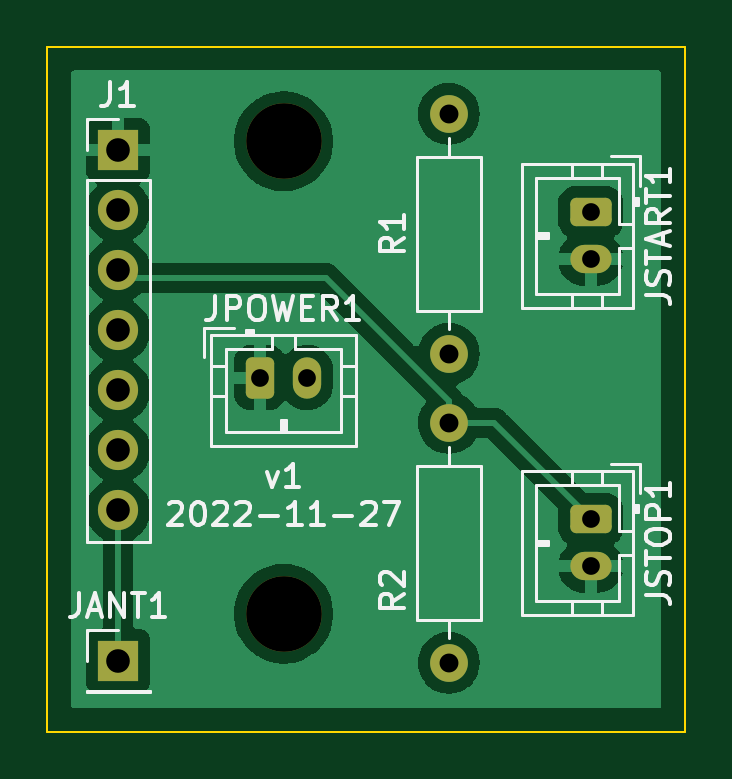
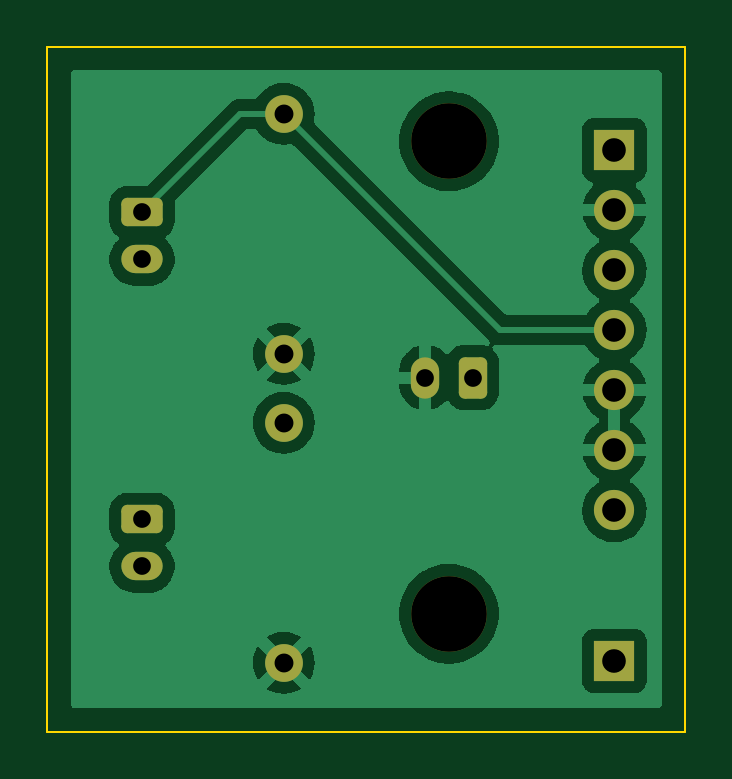
Circuit board: 11 layer files. Board 27.0 x 29.0 mm.
- bottom_copper: remote-B_Cu.gbl (41423 bytes)
- bottom_mask: remote-B_Mask.gbs (2002 bytes)
- paste: remote-B_Paste.gbp (499 bytes)
- bottom_silk: remote-B_Silkscreen.gbo (2005 bytes)
- outline: remote-Edge_Cuts.gm1 (735 bytes)
- top_copper: remote-F_Cu.gtl (42948 bytes)
- top_mask: remote-F_Mask.gts (2002 bytes)
- paste: remote-F_Paste.gtp (499 bytes)
- top_silk: remote-F_Silkscreen.gto (16203 bytes)
- drill: remote-NPTH.drl (383 bytes)
- drill: remote-PTH.drl (720 bytes)

=== bottom_copper: remote-B_Cu.gbl (41423 bytes, source omitted) ===
=== bottom_mask: remote-B_Mask.gbs (2002 bytes, source withheld) ===
=== paste: remote-B_Paste.gbp ===
G04 #@! TF.GenerationSoftware,KiCad,Pcbnew,6.0.2+dfsg-1*
G04 #@! TF.CreationDate,2022-11-27T01:25:19-05:00*
G04 #@! TF.ProjectId,remote,72656d6f-7465-42e6-9b69-6361645f7063,rev?*
G04 #@! TF.SameCoordinates,Original*
G04 #@! TF.FileFunction,Paste,Bot*
G04 #@! TF.FilePolarity,Positive*
%FSLAX46Y46*%
G04 Gerber Fmt 4.6, Leading zero omitted, Abs format (unit mm)*
G04 Created by KiCad (PCBNEW 6.0.2+dfsg-1) date 2022-11-27 01:25:19*
%MOMM*%
%LPD*%
G01*
G04 APERTURE LIST*
G04 APERTURE END LIST*
M02*

=== bottom_silk: remote-B_Silkscreen.gbo (2005 bytes, source withheld) ===
=== outline: remote-Edge_Cuts.gm1 ===
G04 #@! TF.GenerationSoftware,KiCad,Pcbnew,6.0.2+dfsg-1*
G04 #@! TF.CreationDate,2022-11-27T01:25:20-05:00*
G04 #@! TF.ProjectId,remote,72656d6f-7465-42e6-9b69-6361645f7063,rev?*
G04 #@! TF.SameCoordinates,Original*
G04 #@! TF.FileFunction,Profile,NP*
%FSLAX46Y46*%
G04 Gerber Fmt 4.6, Leading zero omitted, Abs format (unit mm)*
G04 Created by KiCad (PCBNEW 6.0.2+dfsg-1) date 2022-11-27 01:25:20*
%MOMM*%
%LPD*%
G01*
G04 APERTURE LIST*
G04 #@! TA.AperFunction,Profile*
%ADD10C,0.100000*%
G04 #@! TD*
G04 APERTURE END LIST*
D10*
X132000000Y-64000000D02*
X159000000Y-64000000D01*
X159000000Y-64000000D02*
X159000000Y-93000000D01*
X159000000Y-93000000D02*
X132000000Y-93000000D01*
X132000000Y-93000000D02*
X132000000Y-64000000D01*
M02*

=== top_copper: remote-F_Cu.gtl (42948 bytes, source omitted) ===
=== top_mask: remote-F_Mask.gts (2002 bytes, source withheld) ===
=== paste: remote-F_Paste.gtp ===
G04 #@! TF.GenerationSoftware,KiCad,Pcbnew,6.0.2+dfsg-1*
G04 #@! TF.CreationDate,2022-11-27T01:25:19-05:00*
G04 #@! TF.ProjectId,remote,72656d6f-7465-42e6-9b69-6361645f7063,rev?*
G04 #@! TF.SameCoordinates,Original*
G04 #@! TF.FileFunction,Paste,Top*
G04 #@! TF.FilePolarity,Positive*
%FSLAX46Y46*%
G04 Gerber Fmt 4.6, Leading zero omitted, Abs format (unit mm)*
G04 Created by KiCad (PCBNEW 6.0.2+dfsg-1) date 2022-11-27 01:25:19*
%MOMM*%
%LPD*%
G01*
G04 APERTURE LIST*
G04 APERTURE END LIST*
M02*

=== top_silk: remote-F_Silkscreen.gto (16203 bytes, source omitted) ===
=== drill: remote-NPTH.drl ===
M48
; DRILL file {KiCad 6.0.2+dfsg-1} date Sun 27 Nov 2022 01:25:37 AM EST
; FORMAT={-:-/ absolute / metric / decimal}
; #@! TF.CreationDate,2022-11-27T01:25:37-05:00
; #@! TF.GenerationSoftware,Kicad,Pcbnew,6.0.2+dfsg-1
; #@! TF.FileFunction,NonPlated,1,2,NPTH
FMAT,2
METRIC
; #@! TA.AperFunction,NonPlated,NPTH,ComponentDrill
T1C3.200
%
G90
G05
T1
X142.0Y-68.0
X142.0Y-88.0
T0
M30

=== drill: remote-PTH.drl ===
M48
; DRILL file {KiCad 6.0.2+dfsg-1} date Sun 27 Nov 2022 01:25:37 AM EST
; FORMAT={-:-/ absolute / metric / decimal}
; #@! TF.CreationDate,2022-11-27T01:25:37-05:00
; #@! TF.GenerationSoftware,Kicad,Pcbnew,6.0.2+dfsg-1
; #@! TF.FileFunction,Plated,1,2,PTH
FMAT,2
METRIC
; #@! TA.AperFunction,Plated,PTH,ComponentDrill
T1C0.750
; #@! TA.AperFunction,Plated,PTH,ComponentDrill
T2C0.800
; #@! TA.AperFunction,Plated,PTH,ComponentDrill
T3C1.000
%
G90
G05
T1
X141.0Y-78.0
X143.0Y-78.0
X155.0Y-71.0
X155.0Y-73.0
X155.0Y-84.0
X155.0Y-86.0
T2
X149.0Y-66.84
X149.0Y-77.0
X149.0Y-79.92
X149.0Y-90.08
T3
X135.0Y-68.375
X135.0Y-70.915
X135.0Y-73.455
X135.0Y-75.995
X135.0Y-78.535
X135.0Y-81.075
X135.0Y-83.615
X135.0Y-90.0
T0
M30
